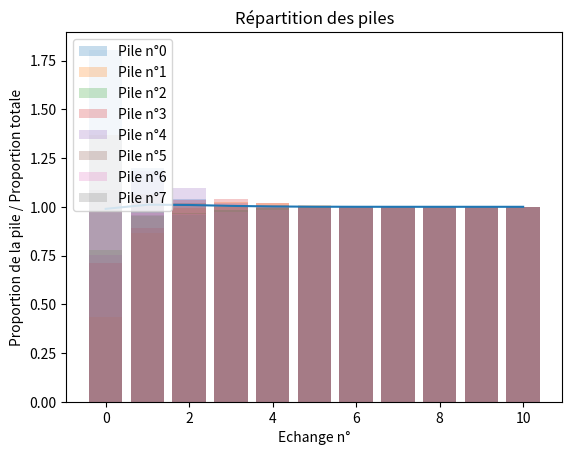

Here is the Python script that generated this plot:
import random as r
import matplotlib.pyplot as m
import numpy as np

def conversion (table) :
    '''
    Transforme une table réelle 
    en table de quantité
    ------------------------------
    table : Table réelle
    '''
    n = len(table)
    l=[]
    for i in range (0,n):
        m = len(table[i])
        c = 0
        for j in range(0,m):
            if table[i][j] :
                c += 1
        l.append([(m-c) + c*1j])
    T1 = np.array(l)
    return T1

def proba (M) :
    '''
    Transforme une table de 
    quantité en table de proportion
    ---------------------------------
    matrice : matrice de relation 
    entre les piles
    '''
    I = M.imag
    R = M.real
    
    P = I/(I+R)
    return P

def next_etape (T1,R,C) :
    '''
    Passage de récurence de la table des cartes.
    -------------------------------------------------
    T1 : matrice des cartes à l'étape courante
    R : matrice de relations
    C : matrice colonne
    '''
    P = proba(T1)
    T2 = T1 - np.dot(R,C)*((-1+ 1j)*P+C) + np.dot(R.T,((-1+ 1j)*P+C))
    
    return T2

def verif_equilibre_matrice (matrice):
    '''
    Permet de vérifier si une matrice est équilibrée
    -------------------------------------------------
    matrice : matrice de relation entre les piles
    '''
    
    res = True
    for i in range(0,len(matrice)):
        si=0
        sj=0
        for j in range (0,len(matrice)):
            si = si+ matrice[i][j]
            sj = sj+ matrice[j][i]
        if sj != si :
            res= False
    return res

def execution_echange(T1,R,n,e):
    '''
    Echange les cartes, calcul la moyenne et affiche.
    -------------------------------------------------
    T1 : Table initiale (réelle)
    R : Matrice de relation entre les piles
    n : Nombre de piles
    e : Nombre d'étape
    '''


    l =[]
    for i in range(0,n):
        l.append([1])
    C= np.array(l)
    etape = [0]
    
    Prop = proba(T1)
    proportion_totale = (proba(np.dot((T1.T),C)))[0][0]
    print("proportion_totale : ",proportion_totale)

    liste_proportions_reduites = (Prop/proportion_totale).tolist() 
    
    T2=T1
    
    for j in range(e):
        T2 = next_etape(T2,R,C) 
        Prop2 = (((proba(T2)/proportion_totale).T)[0]).tolist()
        etape.append(j+1)
        for i in range(0,len(liste_proportions_reduites)):
            liste_proportions_reduites[i].append(Prop2[i])
    
    

    moy = []
    for e in range (0,len(liste_proportions_reduites[0])):
        temp = 0
        for k in range (0,len(liste_proportions_reduites)):
            temp += liste_proportions_reduites[k][e]
        moy.append(temp)
    
    moy = np.array(moy)
    moy = moy/len(liste_proportions_reduites)
    

    for j in range (0,len(liste_proportions_reduites)):
        m.bar(etape,liste_proportions_reduites[j],alpha=0.25)  
    
    
    m.xlabel("Echange n°")
    m.ylabel("Proportion de la pile / Proportion totale")
    m.title("Répartition des piles")
    
    legende = []
    for i in range(0,n):
        legende.append ("Pile n°"+str(i))
    m.legend(legende)
    m.plot(etape,moy,label="Moyenne à l'étape")
    
    m.show()

 

T1= conversion ([[True, True, True, True, False, False, False], [False, False, False, True, False, True, False, False, False, False, False, True, False, False, True, False, False, False, False, False, True, True, False,False, False, False], [False, False, False, False, True, True, False, True, False, False, False, True, False, True, True, True, False, True, True, False, False, False, True, False, False, False,True, False, True], [False, False, False, True, False, True, False, False, False, False, False, True, False, False, True, False, False, False, False, False, True, True, False,False, False, False]])

'''
R_ = [
[0,0,0,0,0,0,0,0],
[0,0,1,2,0,0,1,2],
[0,0,0,1,0,0,0,1],
[0,3,0,0,0,3,0,0],
[0,0,0,0,0,0,0,0],
[0,0,1,2,0,0,1,2],
[0,0,0,1,0,0,0,1],
[0,3,0,0,0,3,0,0]]
print(verif_equilibre_matrice(R_))
'''
'''
R_ = [
[0,0,0,3,0,0,0,0],
[0,0,0,0,0,0,0,0],
[0,0,0,0,0,0,0,0],
[0,0,0,0,0,0,0,0],
[0,0,0,0,0,0,0,0],
[0,0,0,0,0,0,0,0],
[0,0,0,0,0,0,0,0],
[0,0,0,0,0,0,0,0]]
print(verif_equilibre_matrice(R_))

R_ = [
[0,0,0,0,1,0],
[0,0,1,2,0,1],
[0,0,0,1,1,0],
[0,3,0,0,0,1],
[1,0,1,0,1,0],
[0,1,0,1,0,1]]
print(verif_equilibre_matrice(R_))
'''

'''
R=np.array([
[0,0,0,0],
[0,0,1,2],
[0,0,0,1],
[0,3,0,0]])
'''
r8_ = [
[0,1,0,4,10,5,2,0],
[1,0,5,2,0,9,5,0],
[1,2,0,0,10,1,2,6],
[0,7,0,3,0,0,2,10],
[1,5,0,9,2,2,0,3],
[10,4,7,0,0,0,1,0],
[8,1,4,4,0,5,0,0],
[1,2,6,0,0,0,10,3]
]


r2_ = [[0,1],[1,1]]



R_ = np.array([
[0,3,0,0],
[0,0,7,0],
[0,0,0,0],
[0,2,0,0]])

P=proba(T1)
R = np.array(R_)

#execution_echange(T1,R,4,500)

r8_ = [
[0,1,0,4,10,5,2,0],
[1,0,5,2,0,9,5,0],
[1,2,0,0,10,1,2,6],
[0,7,0,3,0,0,2,10],
[1,5,0,9,2,2,0,3],
[10,4,7,0,0,0,1,0],
[8,1,4,4,0,5,0,0],
[1,2,6,0,0,0,10,3]
]

r2_ = [[0,1],[1,1]]

table8 = [[True, True, True, True, True, True, True, True, True, True, True, True, True, True, True, True, True, True, True, True, True, True, True, True, False], 
[False, False, False, True, False, True, False, False, False, False, False, True, False, False, True, False, False, False, False, False, True, True, False,False, False, False], 
[False, False, False, False, True, True, False, True, False, False, False, True, False, True, True, True, False, True, True, False, False, False, True, False, False, False,True, False, True],
[True, True, False, False, True, True, True, False, True, True, True, False, False, False, False, False, False, False, False, True, False, False, False, False, False, True,False, False, True], 
[True, True, False, True, False, False, True, False, True, False, False, True, True, False, False, False, False, False, False, True, False, False, True, True, False],
[ False,True, True, True, True, True, True, True, True, True, True, True, True, False,True, True, False, True, False, True, True, True, False, False, False, True, True, False, True, True, False, True, True],
[False, True, True, False, False, False, False, True, False, True,True, False, False, True, False, True, False, True, True, False, True, True, False, False, False, False, True, True, True, True, True, True, False, True, False, False, True, True, False, True,False, True, False, True, False, True, True, True, False, False],
[ True, True, True, False, True, False, False, True, True, False, True, False, False, False, True, False, False, True, True, True,False, True, True, True, False, False, True, True, False, True, False, False, True, True, False, False, False, False, True, True, True, True, False, True, False, True, False, True, True, True,True,True]]

table2 = [[True, True, True, True, True, True, True, True, True, True, True, True, True, True, True, True, True, True, True, True, True, True, True, True, False], 
[False, False, False, True, False, True, False, False, False, False, False, True, False, False, True, False, False, False, False, False, True, True, False,False, False, False]]

r2 = np.array(r2_)
r8 = np.array(r8_)
T2= conversion (table2)
T8= conversion (table8)


#execution_echange(T2,r2,2,100)
execution_echange(T8,r8,8,10)

